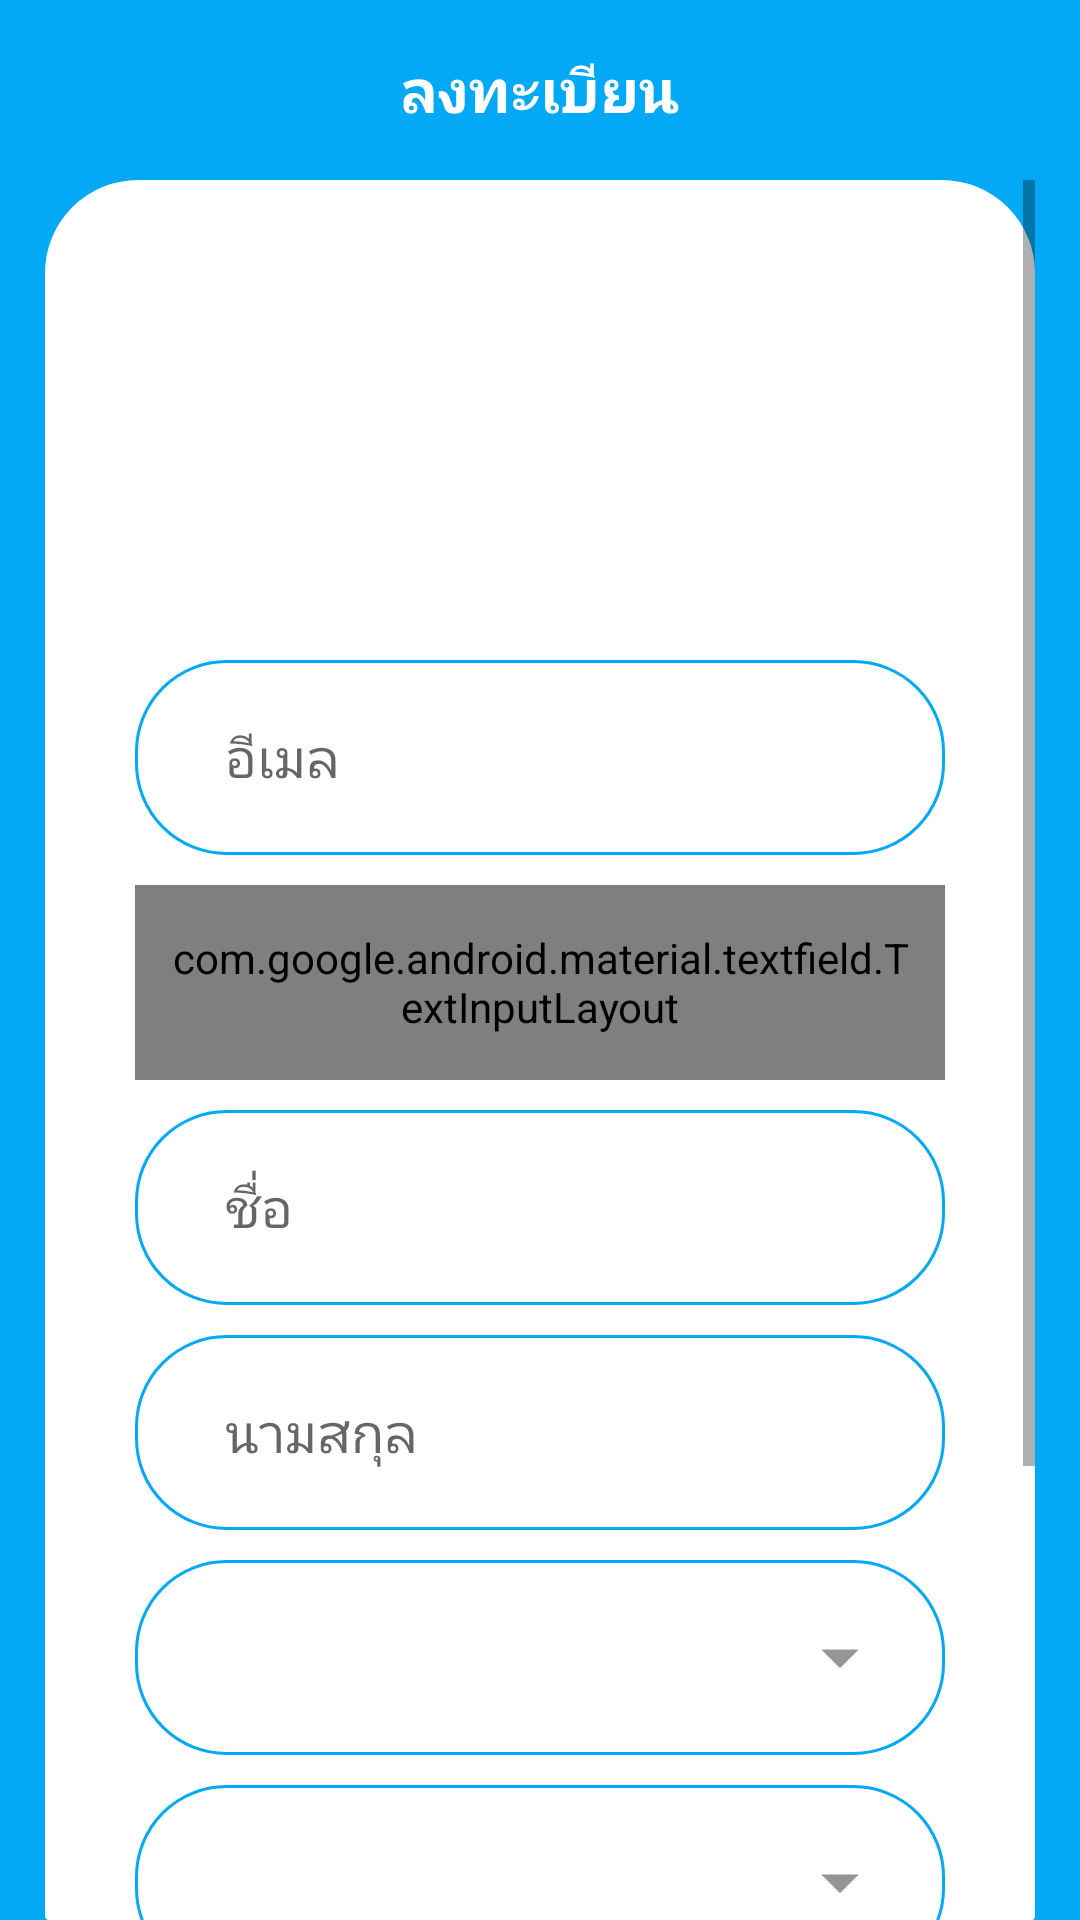

Reconstruct the res/layout file that produces this screen, plus the resources it refers to.
<!-- AndroidManifest.xml: application theme AppTheme -->
<!-- res/layout/activity_register.xml -->
<?xml version="1.0" encoding="utf-8"?>
<layout xmlns:app="http://schemas.android.com/apk/res-auto">
    <RelativeLayout xmlns:android="http://schemas.android.com/apk/res/android"
        android:orientation="vertical" android:layout_width="match_parent"
        android:layout_height="match_parent"
        android:background="@color/colorPrimary">

        <RelativeLayout
            android:layout_width="match_parent"
            android:layout_height="60dp">

            <ImageButton
                android:id="@+id/btnBack"
                android:layout_width="wrap_content"
                android:layout_height="wrap_content"
                android:src="@drawable/ic_arrow_back"
                android:layout_marginLeft="20dp"
                android:layout_centerVertical="true"
                android:background="#00FFFFFF"/>

            <TextView
                android:id="@+id/tvAppName"
                android:layout_width="wrap_content"
                android:layout_height="wrap_content"
                android:text="@string/register"
                android:textStyle="bold"
                android:layout_centerHorizontal="true"
                android:layout_centerVertical="true"
                android:textSize="20sp"
                android:textColor="@color/colorWhite"/>

        </RelativeLayout>

        <LinearLayout
            android:layout_width="match_parent"
            android:layout_height="match_parent"
            android:gravity="center"
            android:layout_marginTop="60dp"
            android:orientation="vertical"
            android:layout_marginLeft="15dp"
            android:layout_marginRight="15dp"
            android:background="@drawable/bg_round_white">

            <ScrollView
                android:layout_width="match_parent"
                android:layout_height="match_parent">

                <LinearLayout
                    android:layout_width="match_parent"
                    android:layout_height="match_parent"
                    android:paddingTop="20dp"
                    android:paddingLeft="30dp"
                    android:paddingRight="30dp"
                    android:gravity="center"
                    android:orientation="vertical">

                    <ImageView
                        android:id="@+id/animation_view"
                        android:layout_width="100dp"
                        android:layout_height="100dp"
                        android:scaleType="centerCrop"
                        android:src="@drawable/ic_person_black_24dp"
                        android:layout_marginTop="20dp" />

                    <com.google.android.material.textfield.TextInputLayout
                        android:layout_width="match_parent"
                        android:layout_height="65dp"
                        android:layout_marginTop="20dp"
                        android:padding="10dp"
                        android:background="@drawable/edt_bg_white">

                        <EditText
                            android:id="@+id/inputEmail"
                            android:layout_width="200dp"
                            android:layout_height="wrap_content"
                            android:hint="@string/email"
                            android:inputType="textEmailAddress"
                            android:background="@color/transparent"
                            android:layout_marginStart="20dp"
                            android:layout_marginEnd="20dp"/>

                    </com.google.android.material.textfield.TextInputLayout>

                    <com.google.android.material.textfield.TextInputLayout
                        android:layout_width="match_parent"
                        android:layout_height="65dp"
                        android:layout_marginTop="10dp"
                        android:padding="10dp"
                        app:passwordToggleDrawable="@drawable/toggle_pass"
                        app:passwordToggleEnabled="true"
                        app:passwordToggleTint="@color/colorGray"
                        android:background="@drawable/edt_bg_white">

                        <EditText
                            android:id="@+id/inputPassword"
                            android:layout_width="match_parent"
                            android:layout_height="wrap_content"
                            android:hint="@string/password"
                            android:maxLength="10"
                            android:layout_marginStart="20dp"
                            android:layout_marginEnd="20dp"
                            android:background="@color/transparent"
                            android:inputType="textPassword"/>

                    </com.google.android.material.textfield.TextInputLayout>

                    <com.google.android.material.textfield.TextInputLayout
                        android:layout_width="match_parent"
                        android:layout_height="65dp"
                        android:layout_marginTop="10dp"
                        android:padding="10dp"
                        android:background="@drawable/edt_bg_white">

                        <EditText
                            android:id="@+id/inputFirstName"
                            android:layout_width="match_parent"
                            android:layout_height="wrap_content"
                            android:hint="@string/fname"
                            android:layout_marginStart="20dp"
                            android:layout_marginEnd="20dp"
                            android:background="@color/transparent"
                            android:inputType="text"/>

                    </com.google.android.material.textfield.TextInputLayout>

                    <com.google.android.material.textfield.TextInputLayout
                        android:layout_width="match_parent"
                        android:layout_height="65dp"
                        android:layout_marginTop="10dp"
                        android:padding="10dp"
                        android:background="@drawable/edt_bg_white">

                        <EditText
                            android:id="@+id/inputLastName"
                            android:layout_width="match_parent"
                            android:layout_height="wrap_content"
                            android:hint="@string/lname"
                            android:layout_marginStart="20dp"
                            android:layout_marginEnd="20dp"
                            android:background="@color/transparent"
                            android:inputType="text"/>

                    </com.google.android.material.textfield.TextInputLayout>

                    <RelativeLayout
                        android:layout_width="match_parent"
                        android:layout_height="65dp"
                        android:layout_marginTop="10dp"
                        android:padding="10dp"
                        android:background="@drawable/edt_bg_white">

                        <Spinner
                            android:id="@+id/inputDisease"
                            android:layout_width="match_parent"
                            android:layout_height="match_parent"
                            android:layout_marginStart="20dp"
                            android:layout_marginEnd="20dp"
                            android:background="@color/transparent" />

                        <ImageView
                            android:layout_width="30dp"
                            android:layout_height="30dp"
                            android:src="@drawable/ic_arrow_drop_down"
                            android:layout_centerVertical="true"
                            android:layout_alignParentEnd="true"
                            android:scaleType="fitXY"
                            android:layout_marginRight="10dp"/>

                    </RelativeLayout>

                    <RelativeLayout
                        android:layout_width="match_parent"
                        android:layout_height="65dp"
                        android:layout_marginTop="10dp"
                        android:padding="10dp"
                        android:background="@drawable/edt_bg_white">

                        <Spinner
                            android:id="@+id/inputGender"
                            android:layout_width="match_parent"
                            android:layout_height="match_parent"
                            android:layout_marginStart="20dp"
                            android:layout_marginEnd="20dp"
                            android:background="@color/transparent" />

                        <ImageView
                            android:layout_width="30dp"
                            android:layout_height="30dp"
                            android:src="@drawable/ic_arrow_drop_down"
                            android:layout_centerVertical="true"
                            android:layout_alignParentEnd="true"
                            android:scaleType="fitXY"
                            android:layout_marginRight="10dp"/>

                    </RelativeLayout>

                    <com.google.android.material.textfield.TextInputLayout
                        android:layout_width="match_parent"
                        android:layout_height="65dp"
                        android:layout_marginTop="10dp"
                        android:padding="10dp"
                        android:background="@drawable/edt_bg_white">

                        <EditText
                            android:id="@+id/inputAge"
                            android:layout_width="match_parent"
                            android:layout_height="wrap_content"
                            android:hint="@string/age"
                            android:layout_marginStart="20dp"
                            android:layout_marginEnd="20dp"
                            android:background="@color/transparent"
                            android:inputType="number"/>

                    </com.google.android.material.textfield.TextInputLayout>

                    <Button
                        android:id="@+id/btnRegister"
                        android:text="@string/register"
                        android:layout_width="match_parent"
                        android:layout_height="60dp"
                        android:padding="10dp"
                        android:textSize="20sp"
                        android:textColor="@color/colorWhite"
                        android:layout_marginTop="20dp"
                        android:background="@drawable/btn_bg_white"
                        android:layout_marginBottom="30dp"/>

                </LinearLayout>

            </ScrollView>


        </LinearLayout>


    </RelativeLayout>
</layout>
<!-- resources referenced by this layout -->
<resources>
  <color name="colorGray">#CACACA</color>
  <color name="colorPrimary">#03A9F4</color>
  <color name="colorWhite">#FFFFFF</color>
  <color name="transparent">#00E73B43</color>
  <!-- drawable bg_round_white (drawable) -->
  <?xml version="1.0" encoding="UTF-8"?>
  <shape xmlns:android="http://schemas.android.com/apk/res/android">
      <solid android:color="@color/colorWhite"/>
      <corners android:topLeftRadius="30dp" android:topRightRadius="30dp"
          android:bottomLeftRadius="0.1dp" android:bottomRightRadius="0.1dp"/>
      <stroke android:color="@color/colorWhite"
          android:width="2dp"/>
      <padding
          android:left="0dp"
          android:top="0dp"
          android:right="0dp"
          android:bottom="0dp" />
  </shape>
  <!-- drawable btn_bg_white (drawable) -->
  <?xml version="1.0" encoding="UTF-8"?>
  <shape xmlns:android="http://schemas.android.com/apk/res/android">
      <solid android:color="@color/colorPrimary"/>
      <corners android:radius="30dp"/>
      <stroke android:color="@color/colorPrimary"
          android:width="2dp"/>
      <padding
          android:left="0dp"
          android:top="0dp"
          android:right="0dp"
          android:bottom="0dp" />
  </shape>
  <!-- drawable edt_bg_white (drawable) -->
  <?xml version="1.0" encoding="UTF-8"?>
  <shape xmlns:android="http://schemas.android.com/apk/res/android">
      <solid android:color="#57FFFFFF"/>
      <corners android:radius="30dp"/>
      <stroke android:color="@color/colorPrimary"
          android:width="1dp"/>
      <padding
          android:left="0dp"
          android:top="0dp"
          android:right="0dp"
          android:bottom="0dp" />
  </shape>
  <!-- drawable ic_arrow_drop_down (drawable) -->
  <vector android:height="24dp" android:tint="#959595"
      android:viewportHeight="24.0" android:viewportWidth="24.0"
      android:width="24dp" xmlns:android="http://schemas.android.com/apk/res/android">
      <path android:fillColor="#FF000000" android:pathData="M7,10l5,5 5,-5z"/>
  </vector>
  <!-- drawable toggle_pass (drawable) -->
  <selector xmlns:android="http://schemas.android.com/apk/res/android">
      <item android:state_checked="true"
            android:state_pressed="true"
            android:drawable="@drawable/ic_visibility_black_24dp"
      /> //currently pressed turning the toggle on
      <item android:state_pressed="true" android:drawable="@drawable/ic_visibility_black_24dp"/> //currently pressed turning the toggle off
      <item android:state_checked="true" android:drawable="@drawable/ic_visibility_black_24dp"/> //not pressed default checked state
      <item android:drawable="@drawable/ic_visibility_off_black_24dp"/> //default non-pressed non-checked
  </selector>
  <string name="age">อายุ</string>
  <string name="email">อีเมล</string>
  <string name="fname">ชื่อ</string>
  <string name="lname">นามสกุล</string>
  <string name="password">รหัสผ่าน</string>
  <string name="register">ลงทะเบียน</string>
  <style name="AppTheme" parent="Theme.AppCompat.Light.NoActionBar">
          
          <item name="colorPrimary">@color/colorPrimary</item>
          <item name="colorPrimaryDark">@color/colorPrimaryDark</item>
          <item name="colorAccent">@color/colorAccent</item>
      </style>
  <color name="colorPrimaryDark">#058CC9</color>
  <color name="colorAccent">#03A9F4</color>
</resources>
